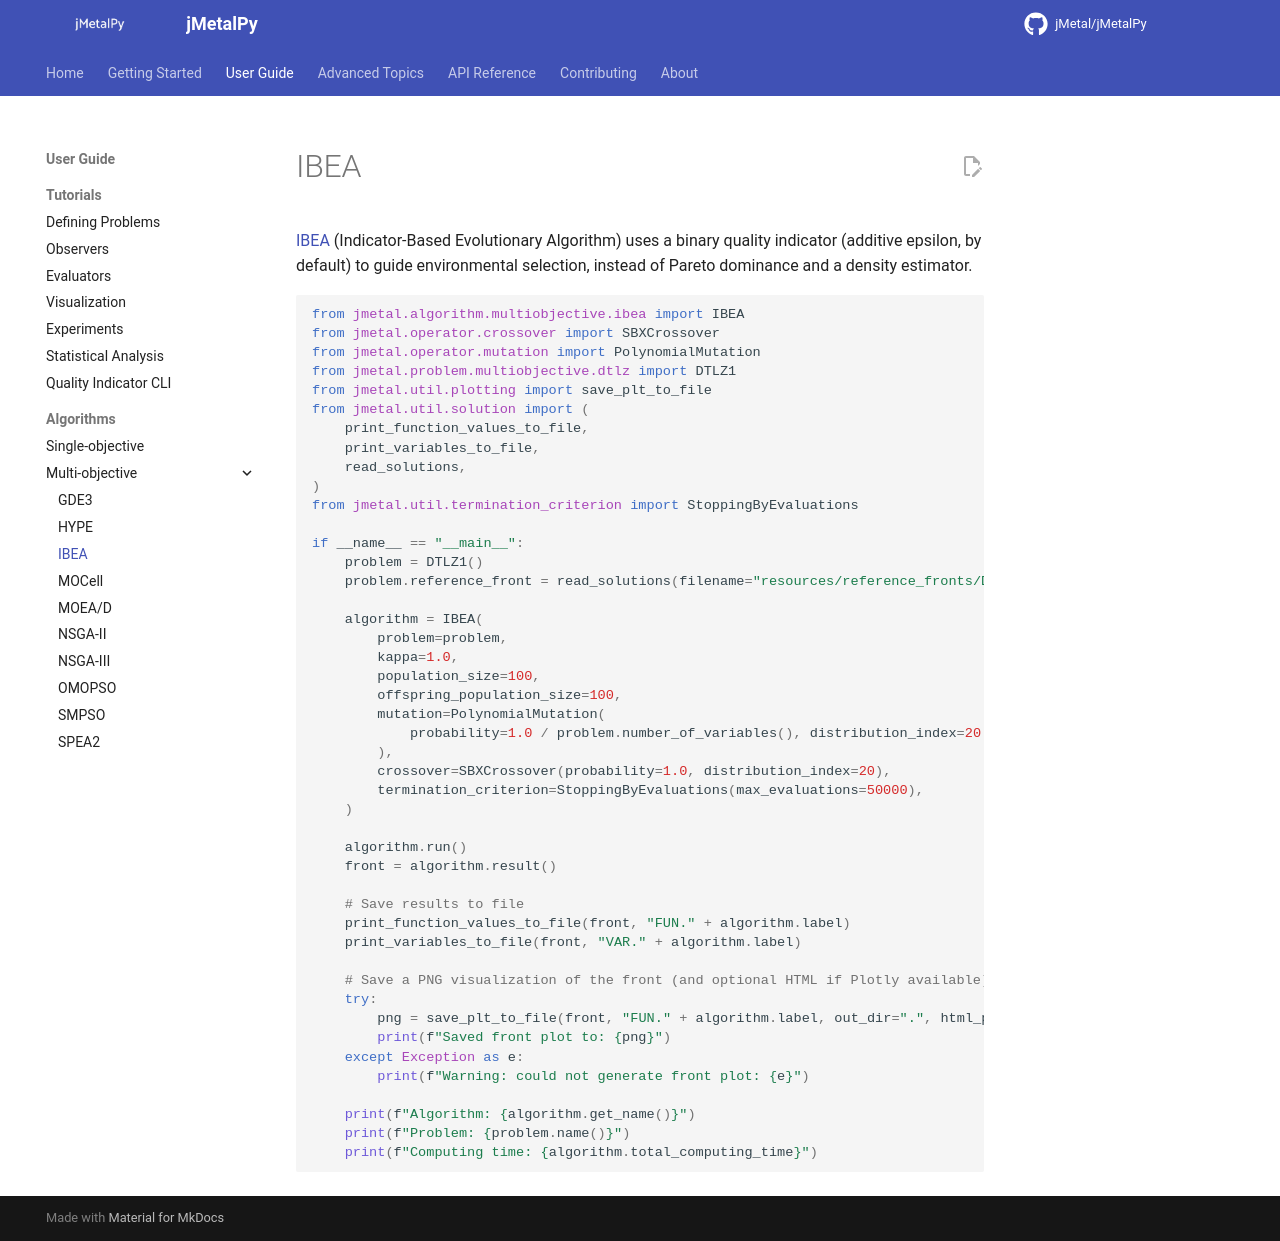

repository: jMetal/jMetalPy · page: algorithms/multiobjective/ibea/index.html · generator: mkdocs

# IBEA

[IBEA](https://doi.org/10.1007/978-3-540-30217-9_84) (Indicator-Based Evolutionary Algorithm) uses
a binary quality indicator (additive epsilon, by default) to guide environmental selection,
instead of Pareto dominance and a density estimator.

```python
--8<-- "examples/multiobjective/ibea/ibea_dtlz1.py"
```
